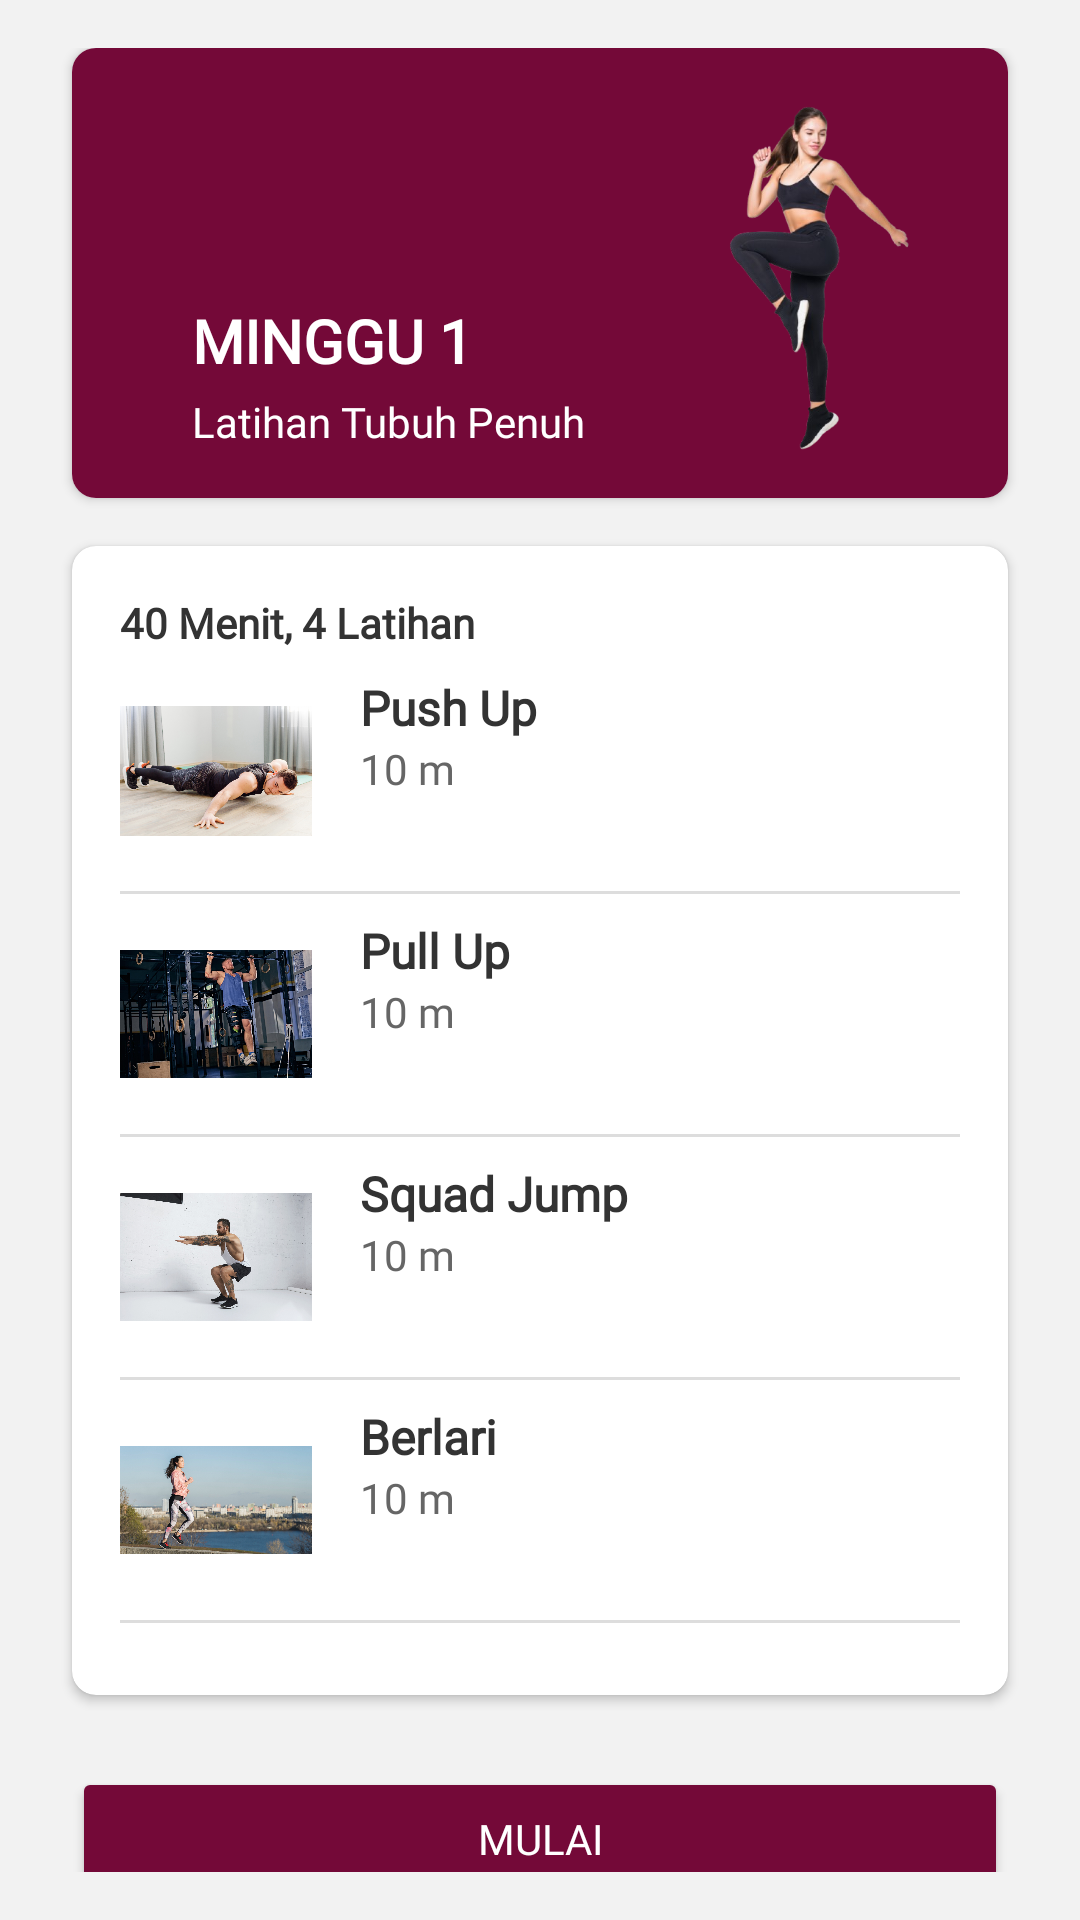

Android layout source for this screen:
<!-- AndroidManifest.xml: application theme Theme.UTSAplikasiDiet -->
<!-- res/layout/program.xml -->
<?xml version="1.0" encoding="utf-8"?>
<LinearLayout xmlns:android="http://schemas.android.com/apk/res/android"
    android:layout_width="match_parent"
    android:layout_height="match_parent"
    android:padding="16dp"
    android:id="@+id/program"
    android:orientation="vertical"
    android:background="#f2f2f2"
    xmlns:app="http://schemas.android.com/apk/res-auto">


    <androidx.cardview.widget.CardView
        android:layout_width="match_parent"
        android:layout_height="150dp"
        android:layout_marginBottom="16dp"
        android:layout_marginHorizontal="8dp"
        app:cardCornerRadius="8dp"
        android:elevation="4dp">

        <LinearLayout
            android:layout_width="match_parent"
            android:layout_height="match_parent"
            android:orientation="horizontal"
            android:background="#740938"
            android:padding="16dp">
            <ImageView
                android:layout_width="24dp"
                android:layout_height="24dp"
                android:src="@drawable/ic_back"
                android:contentDescription="Back"
                android:layout_marginBottom="16dp"
                android:clickable="true"
                android:focusable="true"
                android:onClick="onBackPressed" />

            <LinearLayout
                android:layout_width="0dp"
                android:gravity="bottom"
                android:layout_height="match_parent"
                android:layout_weight="2"
                android:orientation="vertical">

                <TextView
                    android:layout_width="wrap_content"
                    android:layout_height="wrap_content"
                    android:fontFamily="@font/poppins_bold"
                    android:text="MINGGU 1"
                    android:textSize="20sp"
                    android:textStyle="bold"
                    android:textColor="#FFFFFF" />

                <TextView
                    android:layout_width="wrap_content"
                    android:layout_height="wrap_content"
                    android:text="Latihan Tubuh Penuh"
                    android:textSize="14sp"
                    android:fontFamily="@font/poppins_regular"
                    android:textColor="#FFFFFF"
                    android:layout_marginTop="4dp" />
            </LinearLayout>

            
            <ImageView
                android:layout_width="100dp"
                android:layout_height="match_parent"
                android:src="@drawable/female"
                android:scaleType="centerCrop" />
        </LinearLayout>
    </androidx.cardview.widget.CardView>

    <androidx.cardview.widget.CardView
        android:layout_width="match_parent"
        android:layout_height="wrap_content"
        app:cardCornerRadius="8dp"
        android:layout_marginHorizontal="8dp"
        android:elevation="4dp">

        <LinearLayout
            android:layout_width="match_parent"
            android:layout_height="wrap_content"
            android:orientation="vertical"
            android:padding="16dp">

            
            <TextView
                android:layout_width="wrap_content"
                android:layout_height="wrap_content"
                android:text="40 Menit, 4 Latihan"
                android:textSize="14sp"
                android:fontFamily="@font/poppins_bold"
                android:textStyle="bold"
                android:textColor="#333333"
                android:layout_marginBottom="8dp" />

            
            <LinearLayout
                android:layout_width="match_parent"
                android:layout_height="wrap_content"
                android:orientation="horizontal"
                android:layout_marginBottom="8dp">

                
                <ImageView
                    android:layout_width="64dp"
                    android:layout_height="64dp"
                    android:src="@drawable/push"
                    android:layout_marginEnd="16dp" />

                
                <LinearLayout
                    android:layout_width="wrap_content"
                    android:layout_height="match_parent"
                    android:orientation="vertical">

                    <TextView
                        android:layout_width="wrap_content"
                        android:layout_height="wrap_content"
                        android:text="Push Up"
                        android:fontFamily="@font/poppins_bold"
                        android:textSize="16sp"
                        android:textStyle="bold"
                        android:textColor="#333333" />

                    <TextView
                        android:layout_width="wrap_content"
                        android:layout_height="wrap_content"
                        android:text="10 m"
                        android:textSize="14sp"
                        android:fontFamily="@font/poppins_regular"
                        android:textColor="#666666" />
                </LinearLayout>
            </LinearLayout>

            <View
                android:layout_width="match_parent"
                android:layout_height="1dp"
                android:background="#DDDDDD"
                android:layout_marginBottom="8dp" />

            <LinearLayout
                android:layout_width="match_parent"
                android:layout_height="wrap_content"
                android:orientation="horizontal"
                android:layout_marginBottom="8dp">

                
                <ImageView
                    android:layout_width="64dp"
                    android:layout_height="64dp"
                    android:src="@drawable/pull"
                    android:layout_marginEnd="16dp" />

                
                <LinearLayout
                    android:layout_width="wrap_content"
                    android:layout_height="match_parent"
                    android:orientation="vertical">

                    <TextView
                        android:layout_width="wrap_content"
                        android:layout_height="wrap_content"
                        android:text="Pull Up"
                        android:fontFamily="@font/poppins_bold"
                        android:textSize="16sp"
                        android:textStyle="bold"
                        android:textColor="#333333" />

                    <TextView
                        android:layout_width="wrap_content"
                        android:layout_height="wrap_content"
                        android:text="10 m"
                        android:textSize="14sp"
                        android:fontFamily="@font/poppins_regular"
                        android:textColor="#666666" />
                </LinearLayout>
            </LinearLayout>

            <View
                android:layout_width="match_parent"
                android:layout_height="1dp"
                android:background="#DDDDDD"
                android:layout_marginBottom="8dp" />

            <LinearLayout
                android:layout_width="match_parent"
                android:layout_height="wrap_content"
                android:orientation="horizontal"
                android:layout_marginBottom="8dp">

                
                <ImageView
                    android:layout_width="64dp"
                    android:layout_height="64dp"
                    android:src="@drawable/squad"
                    android:layout_marginEnd="16dp" />

                
                <LinearLayout
                    android:layout_width="wrap_content"
                    android:layout_height="match_parent"
                    android:orientation="vertical">

                    <TextView
                        android:layout_width="wrap_content"
                        android:layout_height="wrap_content"
                        android:text="Squad Jump"
                        android:fontFamily="@font/poppins_bold"
                        android:textSize="16sp"
                        android:textStyle="bold"
                        android:textColor="#333333" />

                    <TextView
                        android:layout_width="wrap_content"
                        android:layout_height="wrap_content"
                        android:text="10 m"
                        android:fontFamily="@font/poppins_regular"
                        android:textSize="14sp"
                        android:textColor="#666666" />
                </LinearLayout>

            </LinearLayout>

            <View
                android:layout_width="match_parent"
                android:layout_height="1dp"
                android:background="#DDDDDD"
                android:layout_marginBottom="8dp" />

            <LinearLayout
                android:layout_width="match_parent"
                android:layout_height="wrap_content"
                android:orientation="horizontal"
                android:layout_marginBottom="8dp">

                
                <ImageView
                    android:layout_width="64dp"
                    android:layout_height="64dp"
                    android:src="@drawable/run"
                    android:layout_marginEnd="16dp" />

                
                <LinearLayout
                    android:layout_width="wrap_content"
                    android:layout_height="match_parent"
                    android:orientation="vertical">

                    <TextView
                        android:layout_width="wrap_content"
                        android:layout_height="wrap_content"
                        android:text="Berlari"
                        android:fontFamily="@font/poppins_bold"
                        android:textSize="16sp"
                        android:textStyle="bold"
                        android:textColor="#333333" />

                    <TextView
                        android:layout_width="wrap_content"
                        android:layout_height="wrap_content"
                        android:text="10 m"
                        android:fontFamily="@font/poppins_regular"
                        android:textSize="14sp"
                        android:textColor="#666666" />
                </LinearLayout>


            </LinearLayout>

            <View
                android:layout_width="match_parent"
                android:layout_height="1dp"
                android:background="#DDDDDD"
                android:layout_marginBottom="8dp" />
            

        </LinearLayout>
    </androidx.cardview.widget.CardView>

    <View
        android:layout_width="match_parent"
        android:layout_height="0dp"
        android:layout_weight="1"/>


    
    <Button
        android:layout_width="match_parent"
        android:layout_height="wrap_content"
        android:text="Mulai"
        android:layout_marginTop="24dp"
        android:textColor="#FFFFFF"
        android:backgroundTint="#740938"
        android:layout_marginHorizontal="8dp"
        android:fontFamily="@font/poppins_bold" />

</LinearLayout>
<!-- resources referenced by this layout -->
<resources>
  <!-- drawable female: png bitmap (drawable, 86885 bytes) -->
  <!-- drawable pull: jpg bitmap (drawable, 492309 bytes) -->
  <!-- drawable push: jpg bitmap (drawable, 472543 bytes) -->
  <!-- drawable run: jpg bitmap (drawable, 436139 bytes) -->
  <!-- drawable squad: jpg bitmap (drawable, 349088 bytes) -->
  <style name="Theme.UTSAplikasiDiet" parent="Base.Theme.UTSAplikasiDiet" />
  <style name="Base.Theme.UTSAplikasiDiet" parent="Theme.Material3.DayNight.NoActionBar">
          
          
      </style>
</resources>
